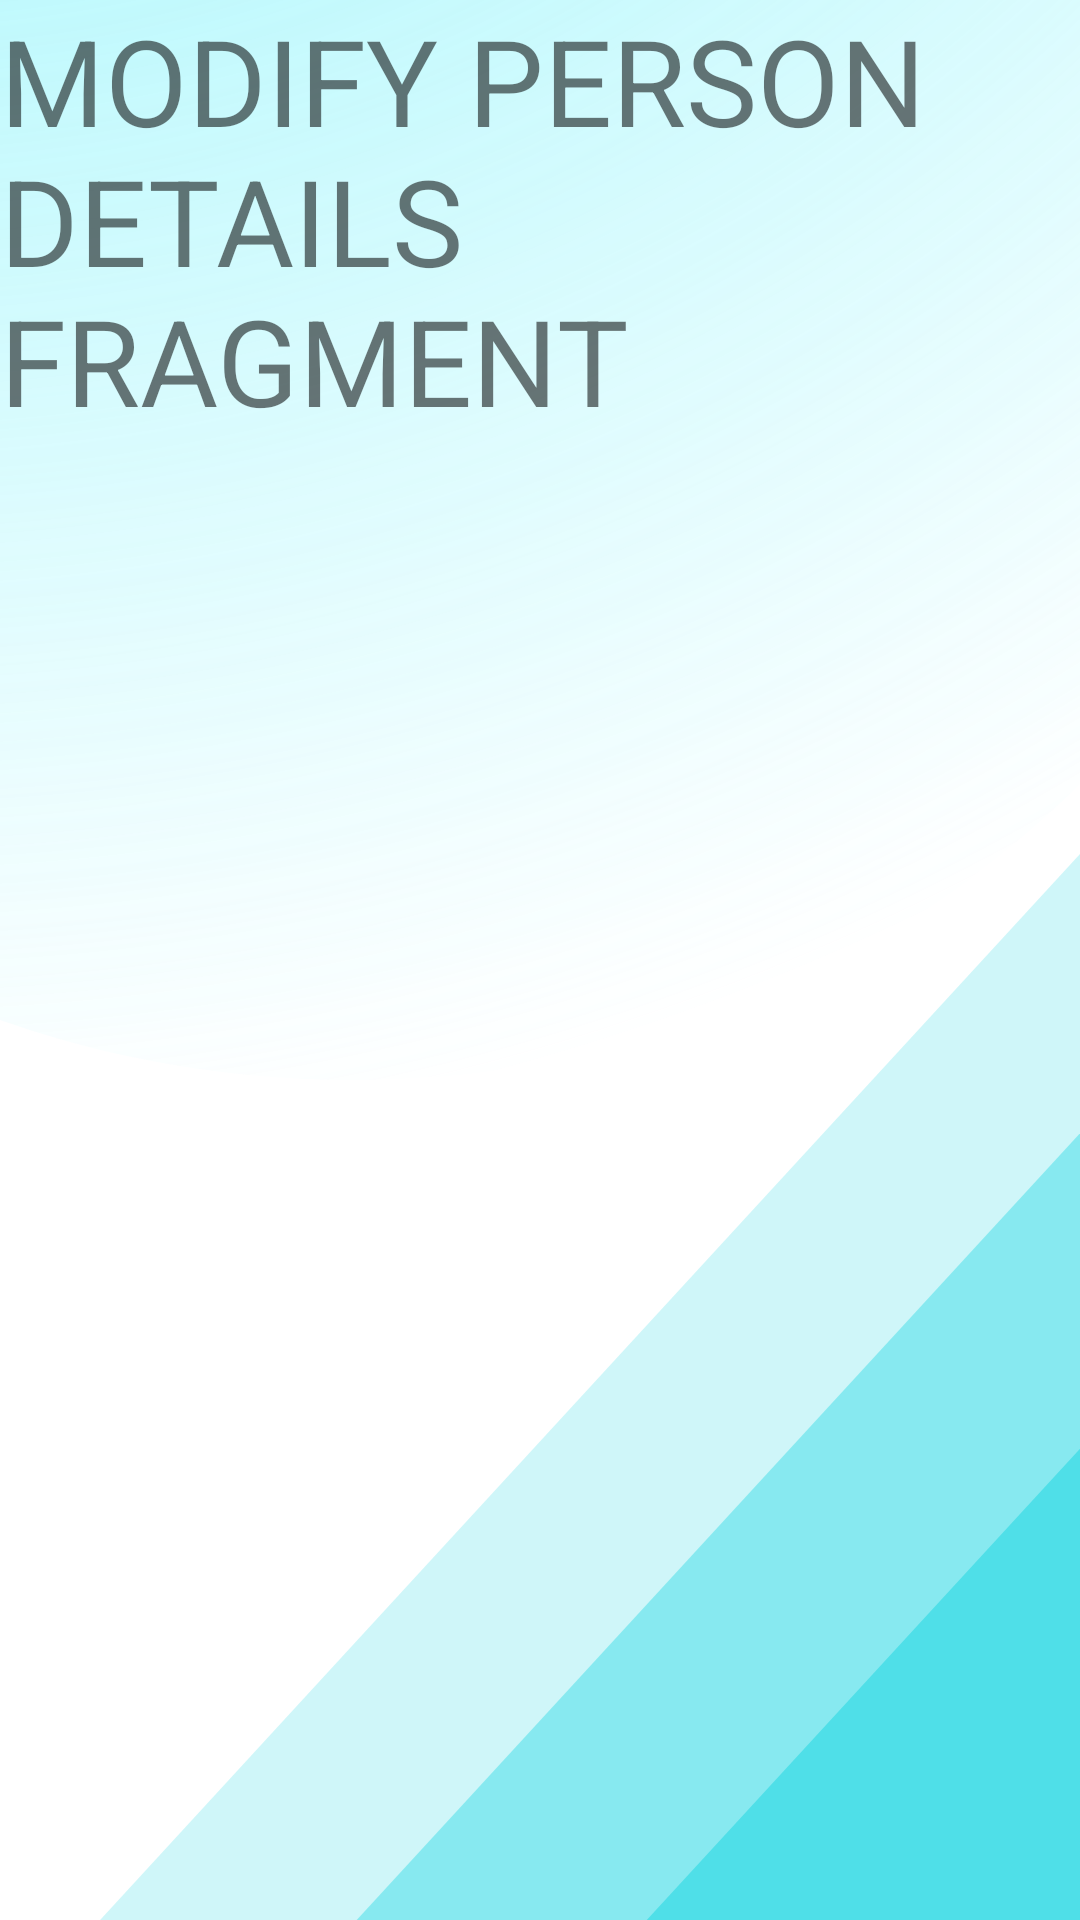

The Android layout XML behind this screen, and the referenced resources:
<!-- AndroidManifest.xml: application theme Theme.SkiRentalCustom -->
<!-- res/layout/modify_personal_details_fragment.xml -->
<?xml version="1.0" encoding="utf-8"?>
<layout xmlns:android="http://schemas.android.com/apk/res/android"
    xmlns:tools="http://schemas.android.com/tools"
    tools:context=".ui.fragments.ModifyPersonalDetailsFragment">

    <data>
        <variable
            name="viewModel"
            type="com.example.skirental.viewmodels.ModifyPersonalDetailsViewModel" />
    </data>

    <androidx.constraintlayout.widget.ConstraintLayout
        android:layout_width="match_parent"
        android:layout_height="match_parent"
        android:background="@drawable/ic_signin_background_gradient">

        <TextView
            android:layout_width="match_parent"
            android:layout_height="match_parent"
            android:textSize="40sp"
            android:text="MODIFY PERSON DETAILS FRAGMENT" />

    </androidx.constraintlayout.widget.ConstraintLayout>

</layout>
<!-- resources referenced by this layout -->
<resources>
  <!-- drawable ic_signin_background_gradient (drawable) -->
  <vector xmlns:android="http://schemas.android.com/apk/res/android"
      xmlns:aapt="http://schemas.android.com/aapt"
      android:width="360dp"
      android:height="640dp"
      android:viewportWidth="360"
      android:viewportHeight="640">
    <group>
      <clip-path
          android:pathData="M0,0h360v640h-360z"/>
      <path
          android:pathData="M0,0h360v640h-360z"
          android:fillColor="#ffffff"/>
      <path
          android:pathData="M498.5,134L1149.32,842H-152.318L498.5,134Z"
          android:strokeAlpha="0.3"
          android:fillColor="#48DEE8"
          android:fillAlpha="0.264"/>
      <path
          android:pathData="M544.5,177L1195.32,885H-106.318L544.5,177Z"
          android:strokeAlpha="0.6"
          android:fillColor="#48DEE8"
          android:fillAlpha="0.528"/>
      <path
          android:pathData="M603.5,218L1254.32,926H-47.318L603.5,218Z"
          android:fillColor="#48DEE8"
          android:fillAlpha="0.88"/>
      <path
          android:pathData="M-221,36.5a338,323.5 0,1 0,676 0a338,323.5 0,1 0,-676 0z"
          android:fillAlpha="0.8">
        <aapt:attr name="android:fillColor">
          <gradient 
              android:gradientRadius="803.035"
              android:centerX="-42"
              android:centerY="-417.5"
              android:type="radial">
            <item android:offset="0" android:color="#FF5BEFF9"/>
            <item android:offset="1" android:color="#0053E7F0"/>
          </gradient>
        </aapt:attr>
      </path>
    </group>
  </vector>
  <style name="Theme.SkiRentalCustom" parent="Theme.MaterialComponents.DayNight.DarkActionBar">
          
          <item name="colorPrimary">@color/custom_primaryColor</item>
          <item name="colorPrimaryVariant">@color/custom_primaryDarkColor</item>
          <item name="colorOnPrimary">@color/white</item>
          
          <item name="colorSecondary">@color/custom_secondaryDarkColor</item>
          <item name="colorSecondaryVariant">@color/custom_secondaryLightColor</item>
          <item name="colorOnSecondary">@color/black</item>
          
          <item name="android:statusBarColor" tools:targetApi="l">?attr/colorPrimaryVariant</item>
          
      </style>
  <color name="custom_primaryColor">#00e5ff</color>
  <color name="custom_primaryDarkColor">#00b2cc</color>
  <color name="white">#FFFFFFFF</color>
  <color name="custom_secondaryDarkColor">#808d94</color>
  <color name="custom_secondaryLightColor">#e1eff7</color>
  <color name="black">#FF000000</color>
</resources>
